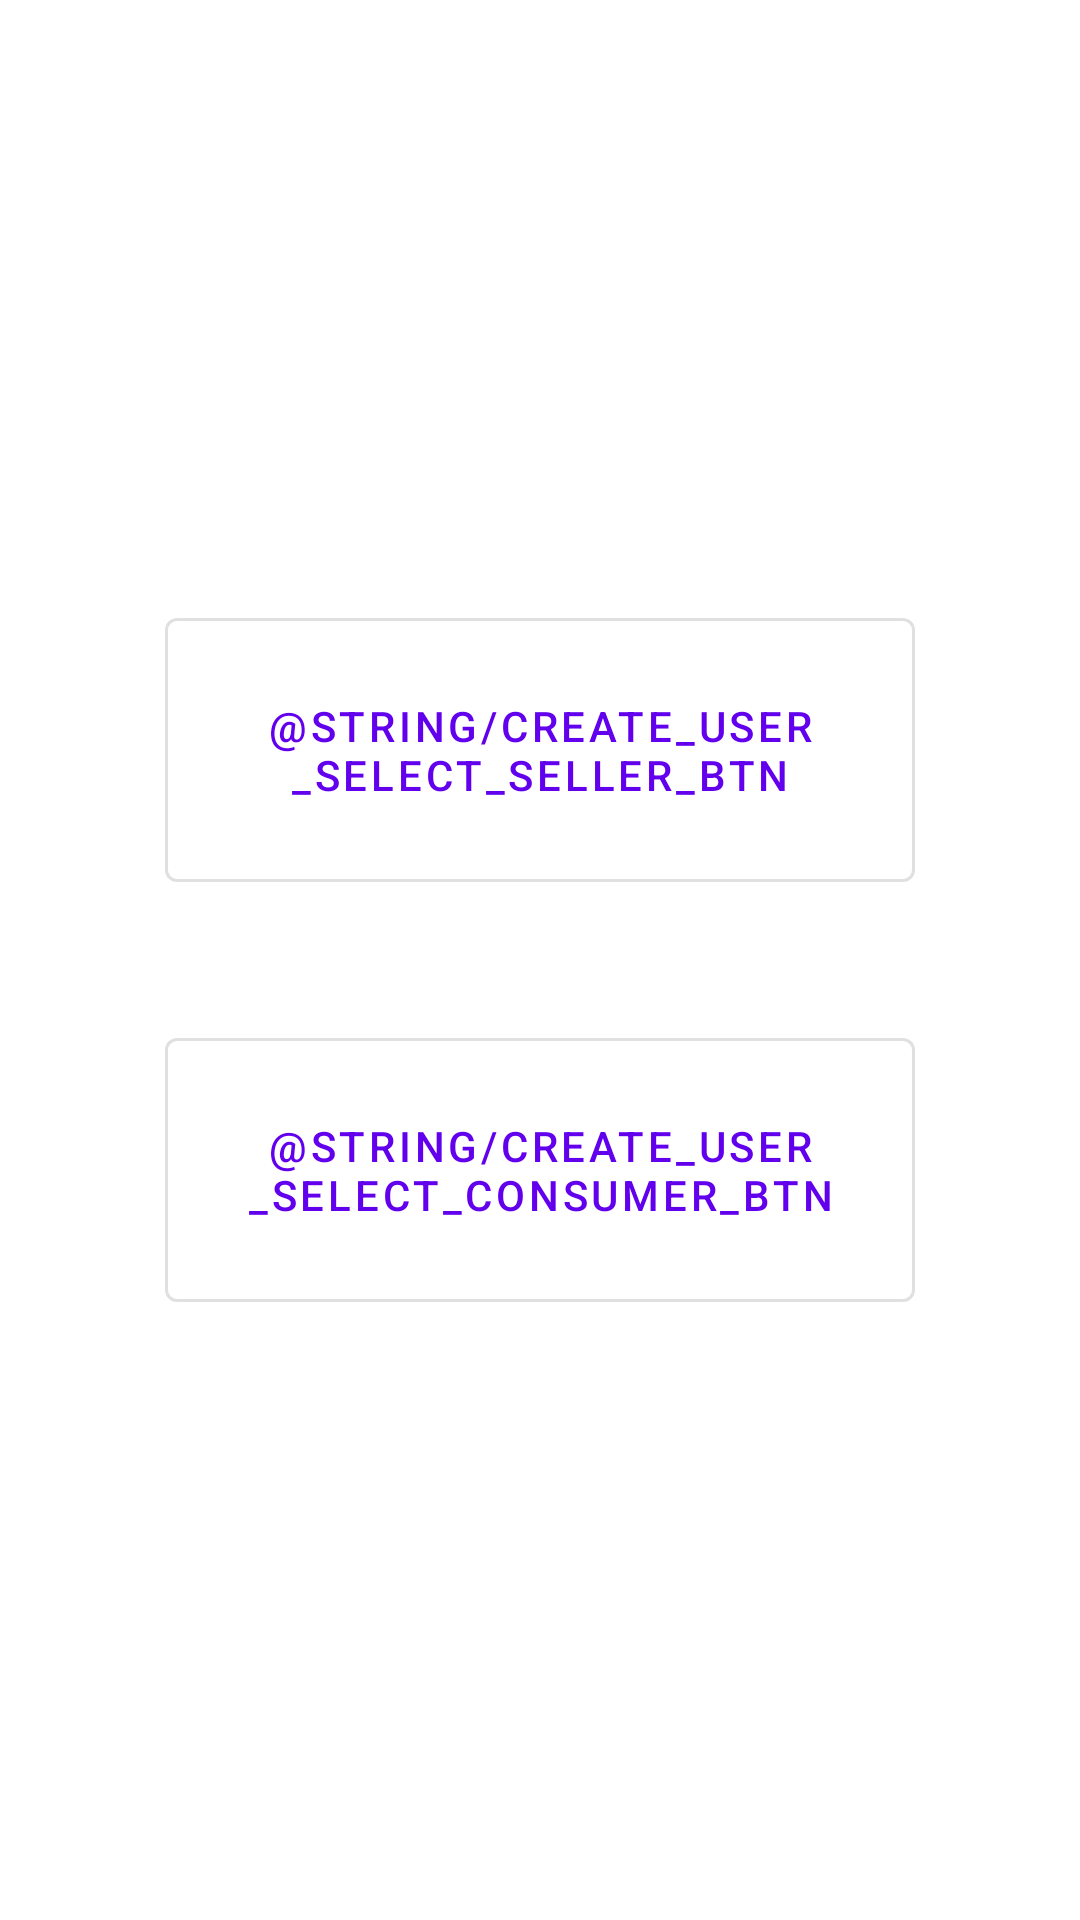

This screen was rendered from an Android layout file. Write that file and the resources it references.
<!-- AndroidManifest.xml: application theme Theme.ProjetIHM -->
<!-- res/layout/fragment_user_type_selection.xml -->
<?xml version="1.0" encoding="utf-8"?>
<LinearLayout
	xmlns:android="http://schemas.android.com/apk/res/android"
	xmlns:tools="http://schemas.android.com/tools"
	android:layout_width="match_parent"
	android:layout_height="match_parent"
	tools:context=".fragments.usercreation.UserTypeSelectionFragment"
	android:gravity="center"
	android:orientation="vertical"
	>

	<com.google.android.material.button.MaterialButton
		android:id="@+id/seller_btn"
		android:layout_width="250dp"
		android:layout_height="100dp"
		android:layout_margin="20dp"
		android:text="@string/create_user_select_seller_btn"
		style="?attr/materialButtonOutlinedStyle"
		/>

	<com.google.android.material.button.MaterialButton
		android:id="@+id/consumer_btn"
		android:layout_width="250dp"
		android:layout_height="100dp"
		android:layout_margin="20dp"
		android:text="@string/create_user_select_consumer_btn"
		style="?attr/materialButtonOutlinedStyle"
		/>

</LinearLayout>
<!-- resources referenced by this layout -->
<resources>
  <style name="Theme.ProjetIHM" parent="Theme.MaterialComponents.DayNight.DarkActionBar">
  		
  		<item name="colorPrimary">@color/purple_500</item>
  		<item name="colorPrimaryVariant">@color/purple_700</item>
  		<item name="colorOnPrimary">@color/white</item>
  		
  		<item name="colorSecondary">@color/teal_200</item>
  		<item name="colorSecondaryVariant">@color/teal_700</item>
  		<item name="colorOnSecondary">@color/black</item>
  		
  		<item name="android:statusBarColor" tools:targetApi="l">?attr/colorPrimaryVariant</item>
  		
  	</style>
  <color name="purple_500">#FF6200EE</color>
  <color name="purple_700">#FF3700B3</color>
  <color name="white">#FFFFFFFF</color>
  <color name="teal_200">#FF03DAC5</color>
  <color name="teal_700">#FF018786</color>
  <color name="black">#FF000000</color>
</resources>
